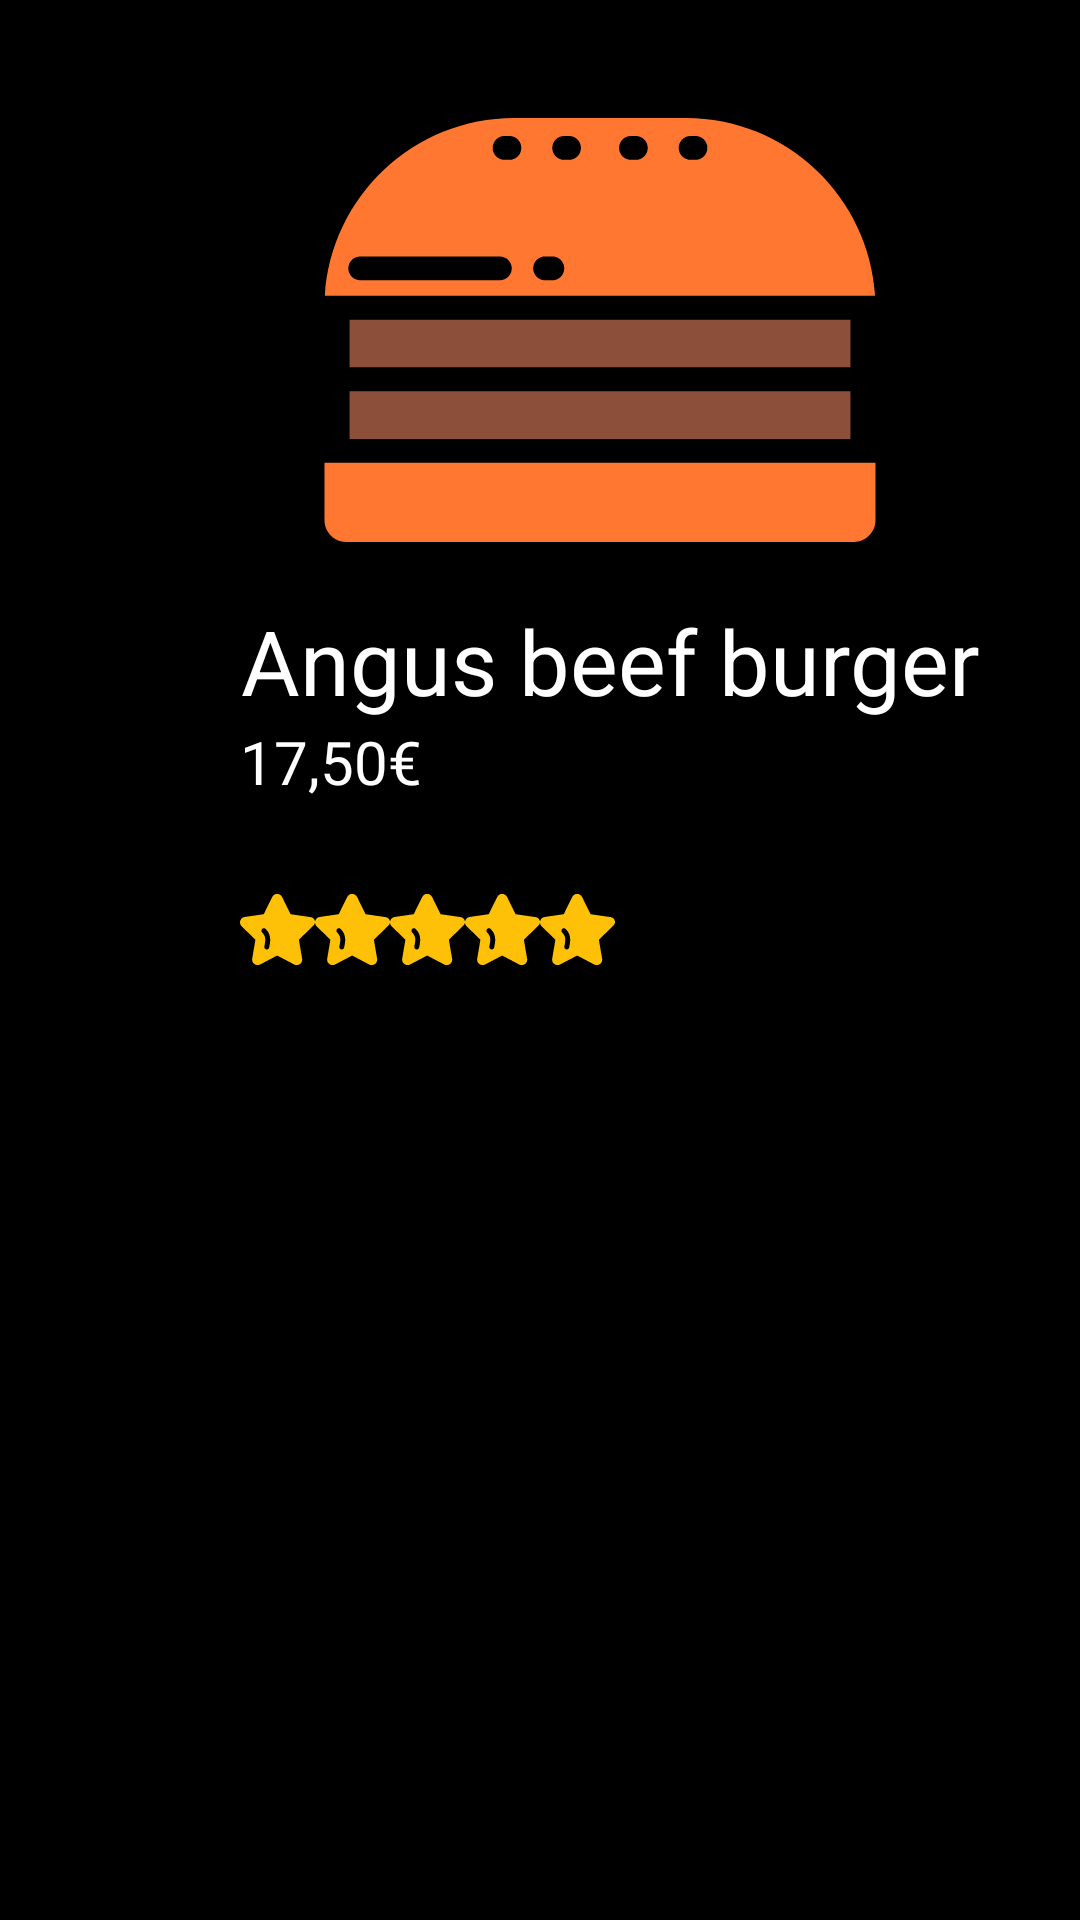

Layout XML and referenced resources for this Android screen:
<!-- AndroidManifest.xml: application theme Theme.PMDM2022 -->
<!-- res/layout/activity_ut01_ex02b.xml -->
<?xml version="1.0" encoding="utf-8"?>
<LinearLayout xmlns:android="http://schemas.android.com/apk/res/android"
    xmlns:app="http://schemas.android.com/apk/res-auto"
    xmlns:tools="http://schemas.android.com/tools"
    android:layout_width="match_parent"
    android:layout_height="match_parent"
    android:background="@color/black"
    android:padding="20dp"
    tools:context=".presentation.ex02b.presentation.Ut01Ex02b">

    <LinearLayout

        android:layout_width="match_parent"
        android:layout_height="match_parent"
        android:orientation="vertical">


        <ImageView
            android:id="@+id/burguer"
            android:layout_width="@dimen/sizeImage_horizontal"
            android:layout_height="@dimen/sizeImage_vertical"
            android:layout_marginLeft="80dp"
            android:contentDescription="imagen prueba"
            android:scaleType="centerCrop"
            android:src="@drawable/hamburguer_svgrepo_com" />

        <TextView
            android:id="@+id/title"
            android:layout_width="wrap_content"
            android:layout_height="wrap_content"
            android:layout_marginLeft="60dp"
            android:text="@string/titulo"
            android:textAlignment="center"
            android:textColor="@color/white"
            android:textSize="@dimen/textSize01" />

        <TextView
            android:id="@+id/price"
            android:layout_width="wrap_content"
            android:layout_height="wrap_content"
            android:layout_marginLeft="60dp"
            android:text="@string/contenido"
            android:textAlignment="center"
            android:textColor="@color/white"
            android:textSize="@dimen/textSize02" />

        <LinearLayout
            android:layout_width="match_parent"
            android:layout_height="wrap_content"
            android:orientation="horizontal"
            android:layout_marginTop="30dp">

            <LinearLayout
                android:layout_width="wrap_content"
                android:layout_height="wrap_content"
                android:orientation="horizontal">

                <ImageView

                    android:layout_width="@dimen/sizeImageStarHeart_horizontal"
                    android:layout_height="@dimen/sizeImageStarHeart_vertical"
                    android:layout_marginLeft="60dp"
                    android:contentDescription="imagen prueba"
                    android:scaleType="centerCrop"
                    android:src="@drawable/star_svgrepo_com"
                    app:tint="@color/yellow" />

                <ImageView
                    android:layout_width="25dp"
                    android:layout_height="25dp"
                    android:contentDescription="imagen prueba"
                    android:scaleType="centerCrop"
                    android:src="@drawable/star_svgrepo_com"
                    app:tint="@color/yellow" />

                <ImageView
                    android:layout_width="@dimen/sizeImageStarHeart_horizontal"
                    android:layout_height="@dimen/sizeImageStarHeart_vertical"
                    android:contentDescription="imagen prueba"
                    android:scaleType="centerCrop"
                    android:src="@drawable/star_svgrepo_com"
                    app:tint="@color/yellow" />

                <ImageView
                    android:layout_width="@dimen/sizeImageStarHeart_horizontal"
                    android:layout_height="@dimen/sizeImageStarHeart_vertical"
                    android:contentDescription="imagen prueba"
                    android:scaleType="centerCrop"
                    android:src="@drawable/star_svgrepo_com"
                    app:tint="@color/yellow" />

                <ImageView
                    android:layout_width="@dimen/sizeImageStarHeart_horizontal"
                    android:layout_height="@dimen/sizeImageStarHeart_vertical"
                    android:contentDescription="imagen prueba"
                    android:scaleType="centerCrop"
                    android:src="@drawable/star_svgrepo_com"
                    app:tint="@color/yellow" />

            </LinearLayout>


            <LinearLayout
                android:layout_width="match_parent"
                android:layout_height="wrap_content"
                android:gravity="right"
                >

                <ImageView
                    android:layout_width="@dimen/sizeImageStarHeart_horizontal"
                    android:layout_height="@dimen/sizeImageStarHeart_vertical"
                    android:layout_marginRight="60dp"
                    android:contentDescription="imagen prueba"
                    android:scaleType="centerCrop"
                    android:src="@drawable/heart_svgrepo_com"
                    app:tint="@color/Red"/>
            </LinearLayout>



        </LinearLayout>


    </LinearLayout>


</LinearLayout>
<!-- resources referenced by this layout -->
<resources>
  <color name="Red">#FF1100</color>
  <color name="black">#FF000000</color>
  <color name="white">#FFFFFFFF</color>
  <color name="yellow">#FFC107</color>
  <dimen name="sizeImageStarHeart_horizontal">25dp</dimen>
  <dimen name="sizeImageStarHeart_vertical">25dp</dimen>
  <dimen name="sizeImage_horizontal">200dp</dimen>
  <dimen name="sizeImage_vertical">180dp</dimen>
  <dimen name="textSize01">30sp</dimen>
  <dimen name="textSize02">20sp</dimen>
  <!-- drawable hamburguer_svgrepo_com: vector/xml drawable (drawable, 2893 chars, omitted) -->
  <!-- drawable star_svgrepo_com (drawable) -->
  <vector android:height="25dp" android:viewportHeight="512"
      android:viewportWidth="512" android:width="25dp" xmlns:android="http://schemas.android.com/apk/res/android">
      <path android:fillColor="#FF000000" android:pathData="M501.93,228.37c9.13,-8.89 12.35,-21.94 8.42,-34.06c-3.94,-12.12 -14.22,-20.79 -26.83,-22.63L347.09,151.85c-1.13,-0.17 -2.11,-0.88 -2.62,-1.9L287.11,33.72c-6.33,-12.82 -19.15,-20.79 -33.45,-20.79c-14.3,0 -27.12,7.97 -33.45,20.79l-57.36,116.21c-0.51,1.03 -1.49,1.75 -2.63,1.91L31.97,170.49c-14.15,2.05 -25.69,11.78 -30.12,25.39s-0.8,28.26 9.44,38.25l92.8,90.46c0.82,0.8 1.2,1.95 1,3.08L83.2,455.41c-2.42,14.09 3.26,28.08 14.83,36.49c11.44,8.31 26.47,9.58 39.3,2.84l114.71,-60.31c1.03,-0.53 2.23,-0.52 3.24,0l114.71,60.31c12.71,6.67 27.74,5.57 39.3,-2.84c11.57,-8.41 17.25,-22.39 14.83,-36.48l-21.9,-127.75c-0.2,-1.13 0.18,-2.28 0.99,-3.08L501.93,228.37zM199.4,378.19c-1.42,8.24 -8.57,14.06 -16.65,14.06c-0.95,0 -1.92,-0.08 -2.88,-0.25c-9.2,-1.58 -15.38,-10.32 -13.81,-19.53c5.26,-30.62 16.73,-65.64 -14.73,-96.32c-6.7,-6.52 -6.83,-17.23 -0.31,-23.92c6.51,-6.7 17.24,-6.83 23.92,-0.31C219.6,295.47 205.02,345.4 199.4,378.19z"/>
  </vector>
  <string name="contenido">17,50€</string>
  <string name="titulo">Angus beef burger</string>
  <style name="Theme.PMDM2022" parent="Theme.MaterialComponents.DayNight.DarkActionBar">
          
          <item name="colorPrimary">@color/purple_500</item>
          <item name="colorPrimaryVariant">@color/purple_700</item>
          <item name="colorOnPrimary">@color/white</item>
          
          <item name="colorSecondary">@color/teal_200</item>
          <item name="colorSecondaryVariant">@color/teal_700</item>
          <item name="colorOnSecondary">@color/black</item>
          
          <item name="android:statusBarColor">?attr/colorPrimaryVariant</item>
          
      </style>
  <color name="purple_500">#FF6200EE</color>
  <color name="purple_700">#FF3700B3</color>
  <color name="teal_200">#FF03DAC5</color>
  <color name="teal_700">#FF018786</color>
</resources>
